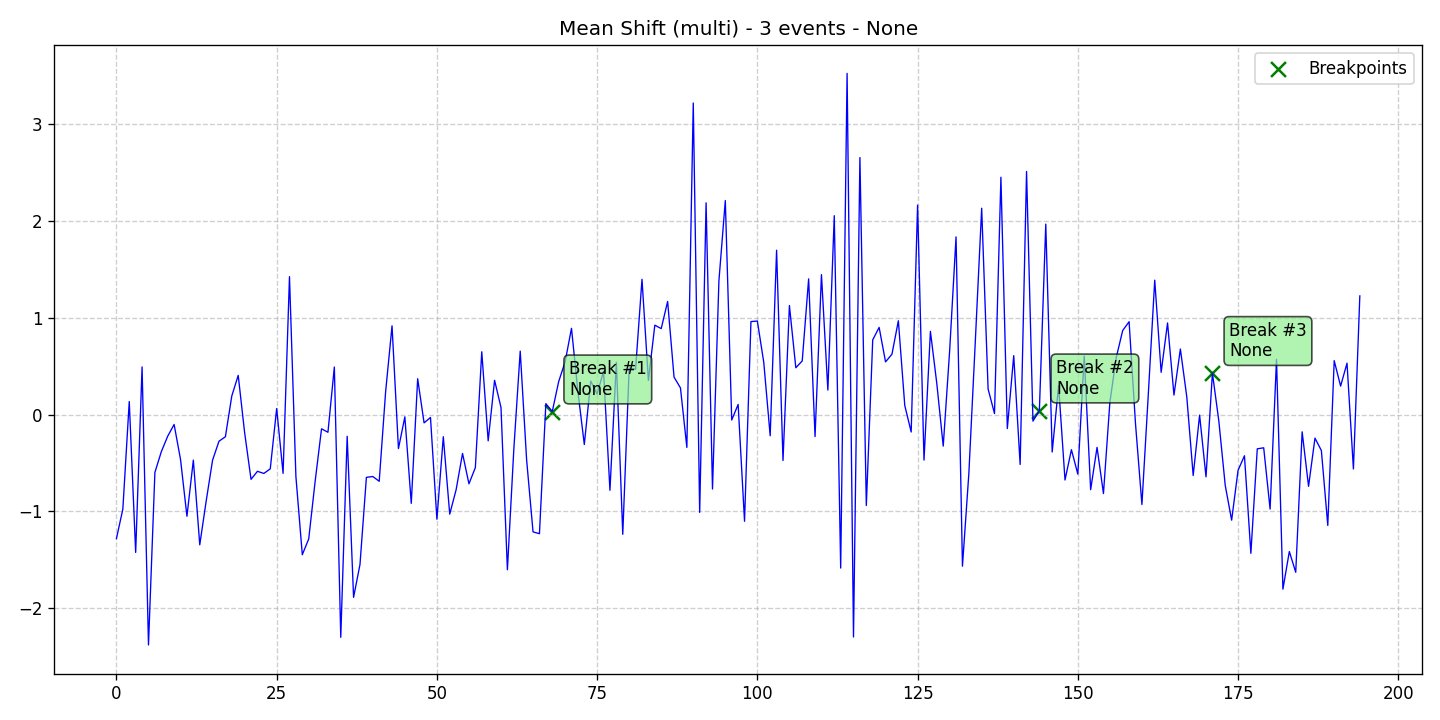

Source data for this figure (header and first rows):
data, stationary, det_lin_up, det_lin_down, det_quad, det_cubic, det_exp, det_damped, stoc_trend, volatility, single_seas, multiple_seas, point_anom_single, point_anom_multi, collect_anom, context_anom, mean_shift, var_shift, trend_shift, date, is_break, is_anomaly, is_multi, location_beginning
-1.281, 0, 0, 0, 0, 0, 0, 0, 0, 0, 0, 0, 0, 0, 0, 0, 1, 0, 0, 2020-01-01, 0, 0, 1, 0
-0.9758, 0, 0, 0, 0, 0, 0, 0, 0, 0, 0, 0, 0, 0, 0, 0, 1, 0, 0, 2020-01-02, 0, 0, 1, 0
0.1357, 0, 0, 0, 0, 0, 0, 0, 0, 0, 0, 0, 0, 0, 0, 0, 1, 0, 0, 2020-01-03, 0, 0, 1, 0
-1.423, 0, 0, 0, 0, 0, 0, 0, 0, 0, 0, 0, 0, 0, 0, 0, 1, 0, 0, 2020-01-04, 0, 0, 1, 0
0.4935, 0, 0, 0, 0, 0, 0, 0, 0, 0, 0, 0, 0, 0, 0, 0, 1, 0, 0, 2020-01-05, 0, 0, 1, 0
-2.38, 0, 0, 0, 0, 0, 0, 0, 0, 0, 0, 0, 0, 0, 0, 0, 1, 0, 0, 2020-01-06, 0, 0, 1, 0
-0.5969, 0, 0, 0, 0, 0, 0, 0, 0, 0, 0, 0, 0, 0, 0, 0, 1, 0, 0, 2020-01-07, 0, 0, 1, 0
-0.3831, 0, 0, 0, 0, 0, 0, 0, 0, 0, 0, 0, 0, 0, 0, 0, 1, 0, 0, 2020-01-08, 0, 0, 1, 0
-0.2226, 0, 0, 0, 0, 0, 0, 0, 0, 0, 0, 0, 0, 0, 0, 0, 1, 0, 0, 2020-01-09, 0, 0, 1, 0
-0.1015, 0, 0, 0, 0, 0, 0, 0, 0, 0, 0, 0, 0, 0, 0, 0, 1, 0, 0, 2020-01-10, 0, 0, 1, 0
-0.4626, 0, 0, 0, 0, 0, 0, 0, 0, 0, 0, 0, 0, 0, 0, 0, 1, 0, 0, 2020-01-11, 0, 0, 1, 0
-1.05, 0, 0, 0, 0, 0, 0, 0, 0, 0, 0, 0, 0, 0, 0, 0, 1, 0, 0, 2020-01-12, 0, 0, 1, 0
-0.4697, 0, 0, 0, 0, 0, 0, 0, 0, 0, 0, 0, 0, 0, 0, 0, 1, 0, 0, 2020-01-13, 0, 0, 1, 0
-1.345, 0, 0, 0, 0, 0, 0, 0, 0, 0, 0, 0, 0, 0, 0, 0, 1, 0, 0, 2020-01-14, 0, 0, 1, 0
-0.8936, 0, 0, 0, 0, 0, 0, 0, 0, 0, 0, 0, 0, 0, 0, 0, 1, 0, 0, 2020-01-15, 0, 0, 1, 0
-0.4697, 0, 0, 0, 0, 0, 0, 0, 0, 0, 0, 0, 0, 0, 0, 0, 1, 0, 0, 2020-01-16, 0, 0, 1, 0
-0.2745, 0, 0, 0, 0, 0, 0, 0, 0, 0, 0, 0, 0, 0, 0, 0, 1, 0, 0, 2020-01-17, 0, 0, 1, 0
-0.2282, 0, 0, 0, 0, 0, 0, 0, 0, 0, 0, 0, 0, 0, 0, 0, 1, 0, 0, 2020-01-18, 0, 0, 1, 0
0.1936, 0, 0, 0, 0, 0, 0, 0, 0, 0, 0, 0, 0, 0, 0, 0, 1, 0, 0, 2020-01-19, 0, 0, 1, 0
0.4061, 0, 0, 0, 0, 0, 0, 0, 0, 0, 0, 0, 0, 0, 0, 0, 1, 0, 0, 2020-01-20, 0, 0, 1, 0
-0.1853, 0, 0, 0, 0, 0, 0, 0, 0, 0, 0, 0, 0, 0, 0, 0, 1, 0, 0, 2020-01-21, 0, 0, 1, 0
-0.6684, 0, 0, 0, 0, 0, 0, 0, 0, 0, 0, 0, 0, 0, 0, 0, 1, 0, 0, 2020-01-22, 0, 0, 1, 0
-0.5855, 0, 0, 0, 0, 0, 0, 0, 0, 0, 0, 0, 0, 0, 0, 0, 1, 0, 0, 2020-01-23, 0, 0, 1, 0
-0.6073, 0, 0, 0, 0, 0, 0, 0, 0, 0, 0, 0, 0, 0, 0, 0, 1, 0, 0, 2020-01-24, 0, 0, 1, 0
-0.56, 0, 0, 0, 0, 0, 0, 0, 0, 0, 0, 0, 0, 0, 0, 0, 1, 0, 0, 2020-01-25, 0, 0, 1, 0
0.06312, 0, 0, 0, 0, 0, 0, 0, 0, 0, 0, 0, 0, 0, 0, 0, 1, 0, 0, 2020-01-26, 0, 0, 1, 0
-0.6066, 0, 0, 0, 0, 0, 0, 0, 0, 0, 0, 0, 0, 0, 0, 0, 1, 0, 0, 2020-01-27, 0, 0, 1, 0
1.426, 0, 0, 0, 0, 0, 0, 0, 0, 0, 0, 0, 0, 0, 0, 0, 1, 0, 0, 2020-01-28, 0, 0, 1, 0
-0.6379, 0, 0, 0, 0, 0, 0, 0, 0, 0, 0, 0, 0, 0, 0, 0, 1, 0, 0, 2020-01-29, 0, 0, 1, 0
-1.447, 0, 0, 0, 0, 0, 0, 0, 0, 0, 0, 0, 0, 0, 0, 0, 1, 0, 0, 2020-01-30, 0, 0, 1, 0
-1.284, 0, 0, 0, 0, 0, 0, 0, 0, 0, 0, 0, 0, 0, 0, 0, 1, 0, 0, 2020-01-31, 0, 0, 1, 0
-0.6907, 0, 0, 0, 0, 0, 0, 0, 0, 0, 0, 0, 0, 0, 0, 0, 1, 0, 0, 2020-02-01, 0, 0, 1, 0
-0.1462, 0, 0, 0, 0, 0, 0, 0, 0, 0, 0, 0, 0, 0, 0, 0, 1, 0, 0, 2020-02-02, 0, 0, 1, 0
-0.1818, 0, 0, 0, 0, 0, 0, 0, 0, 0, 0, 0, 0, 0, 0, 0, 1, 0, 0, 2020-02-03, 0, 0, 1, 0
0.4923, 0, 0, 0, 0, 0, 0, 0, 0, 0, 0, 0, 0, 0, 0, 0, 1, 0, 0, 2020-02-04, 0, 0, 1, 0
-2.301, 0, 0, 0, 0, 0, 0, 0, 0, 0, 0, 0, 0, 0, 0, 0, 1, 0, 0, 2020-02-05, 0, 0, 1, 0
-0.2232, 0, 0, 0, 0, 0, 0, 0, 0, 0, 0, 0, 0, 0, 0, 0, 1, 0, 0, 2020-02-06, 0, 0, 1, 0
-1.888, 0, 0, 0, 0, 0, 0, 0, 0, 0, 0, 0, 0, 0, 0, 0, 1, 0, 0, 2020-02-07, 0, 0, 1, 0
-1.548, 0, 0, 0, 0, 0, 0, 0, 0, 0, 0, 0, 0, 0, 0, 0, 1, 0, 0, 2020-02-08, 0, 0, 1, 0
-0.6478, 0, 0, 0, 0, 0, 0, 0, 0, 0, 0, 0, 0, 0, 0, 0, 1, 0, 0, 2020-02-09, 0, 0, 1, 0
-0.6391, 0, 0, 0, 0, 0, 0, 0, 0, 0, 0, 0, 0, 0, 0, 0, 1, 0, 0, 2020-02-10, 0, 0, 1, 0
-0.6884, 0, 0, 0, 0, 0, 0, 0, 0, 0, 0, 0, 0, 0, 0, 0, 1, 0, 0, 2020-02-11, 0, 0, 1, 0
0.2373, 0, 0, 0, 0, 0, 0, 0, 0, 0, 0, 0, 0, 0, 0, 0, 1, 0, 0, 2020-02-12, 0, 0, 1, 0
0.9179, 0, 0, 0, 0, 0, 0, 0, 0, 0, 0, 0, 0, 0, 0, 0, 1, 0, 0, 2020-02-13, 0, 0, 1, 0
-0.3505, 0, 0, 0, 0, 0, 0, 0, 0, 0, 0, 0, 0, 0, 0, 0, 1, 0, 0, 2020-02-14, 0, 0, 1, 0
-0.02267, 0, 0, 0, 0, 0, 0, 0, 0, 0, 0, 0, 0, 0, 0, 0, 1, 0, 0, 2020-02-15, 0, 0, 1, 0
-0.9166, 0, 0, 0, 0, 0, 0, 0, 0, 0, 0, 0, 0, 0, 0, 0, 1, 0, 0, 2020-02-16, 0, 0, 1, 0
0.3711, 0, 0, 0, 0, 0, 0, 0, 0, 0, 0, 0, 0, 0, 0, 0, 1, 0, 0, 2020-02-17, 0, 0, 1, 0
-0.08478, 0, 0, 0, 0, 0, 0, 0, 0, 0, 0, 0, 0, 0, 0, 0, 1, 0, 0, 2020-02-18, 0, 0, 1, 0
-0.02918, 0, 0, 0, 0, 0, 0, 0, 0, 0, 0, 0, 0, 0, 0, 0, 1, 0, 0, 2020-02-19, 0, 0, 1, 0
-1.081, 0, 0, 0, 0, 0, 0, 0, 0, 0, 0, 0, 0, 0, 0, 0, 1, 0, 0, 2020-02-20, 0, 0, 1, 0
-0.2279, 0, 0, 0, 0, 0, 0, 0, 0, 0, 0, 0, 0, 0, 0, 0, 1, 0, 0, 2020-02-21, 0, 0, 1, 0
-1.028, 0, 0, 0, 0, 0, 0, 0, 0, 0, 0, 0, 0, 0, 0, 0, 1, 0, 0, 2020-02-22, 0, 0, 1, 0
-0.7753, 0, 0, 0, 0, 0, 0, 0, 0, 0, 0, 0, 0, 0, 0, 0, 1, 0, 0, 2020-02-23, 0, 0, 1, 0
-0.4006, 0, 0, 0, 0, 0, 0, 0, 0, 0, 0, 0, 0, 0, 0, 0, 1, 0, 0, 2020-02-24, 0, 0, 1, 0
-0.7146, 0, 0, 0, 0, 0, 0, 0, 0, 0, 0, 0, 0, 0, 0, 0, 1, 0, 0, 2020-02-25, 0, 0, 1, 0
-0.5472, 0, 0, 0, 0, 0, 0, 0, 0, 0, 0, 0, 0, 0, 0, 0, 1, 0, 0, 2020-02-26, 0, 0, 1, 0
0.6498, 0, 0, 0, 0, 0, 0, 0, 0, 0, 0, 0, 0, 0, 0, 0, 1, 0, 0, 2020-02-27, 0, 0, 1, 0
-0.2704, 0, 0, 0, 0, 0, 0, 0, 0, 0, 0, 0, 0, 0, 0, 0, 1, 0, 0, 2020-02-28, 0, 0, 1, 0
0.3552, 0, 0, 0, 0, 0, 0, 0, 0, 0, 0, 0, 0, 0, 0, 0, 1, 0, 0, 2020-02-29, 0, 0, 1, 0
... 135 more rows
